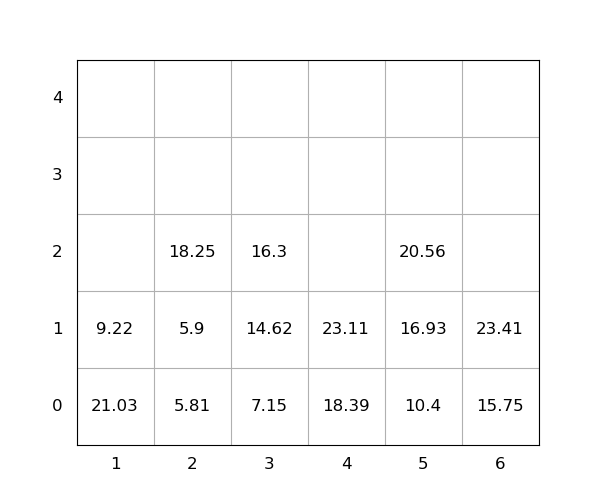

The table this chart was drawn from, first rows:
idx, loc_x, loc_y, loc_z, weight, seq, emerg, reloc, size(ft)
1, 3, 0, 0, 7.15, 0, 0, 0, 20
2, 5, 0, 0, 10.4, 0, 0, 0, 20
3, 1, 0, 0, 21.03, 0, 0, 1.0, 20
4, 6, 0, 0, 15.75, 0, 0, 0, 20
5, 1, 0, 1, 9.22, 0, 0, 1.0, 20
6, 5, 0, 1, 16.93, 1, 0, 0, 20
7, 3, 0, 1, 14.62, 2, 0, 0, 20
8, 5, 0, 2, 20.56, 3, 0, 0, 20
9, 4, 0, 0, 18.39, 4, 0, 0, 20
10, 3, 0, 2, 16.3, 5, 0, 0, 20
11, 4, 0, 1, 23.11, 6, 0, 0, 20
12, 2, 0, 0, 5.81, 7, 0, 0, 20
13, 6, 0, 1, 23.41, 8, 0, 0, 20
14, 2, 0, 1, 5.9, 9, 0, 0, 20
15, 2, 0, 2, 18.25, 10, 0, 0, 20
